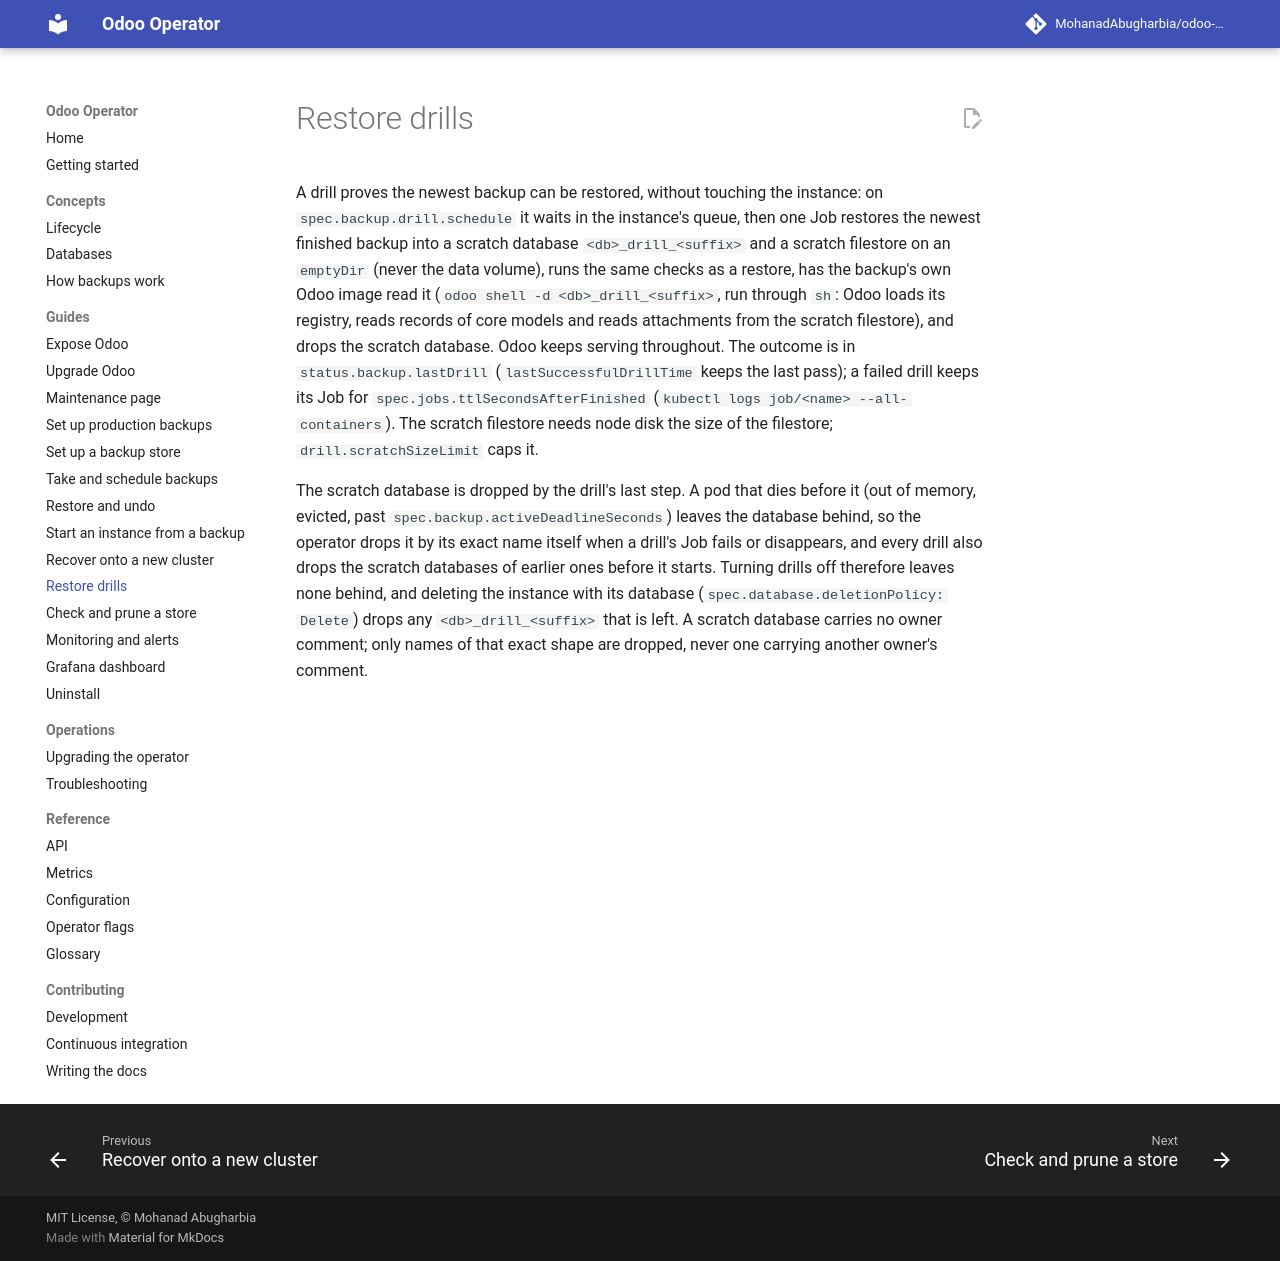

repository: MohanadAbugharbia/odoo-operator · page: 0.6/guides/drills/index.html · generator: mkdocs

# Restore drills

A drill proves the newest backup can be restored, without
touching the instance: on `spec.backup.drill.schedule` it waits in the
instance's queue, then one Job restores the newest finished backup into a
scratch database `<db>_drill_<suffix>` and a scratch filestore on an
`emptyDir` (never the data volume), runs the same checks as a restore, has the
backup's own Odoo image read it (`odoo shell -d <db>_drill_<suffix>`, run
through `sh`: Odoo loads its registry, reads records of core models and reads
attachments from the scratch filestore), and drops the scratch database. Odoo
keeps serving throughout. The outcome is in `status.backup.lastDrill`
(`lastSuccessfulDrillTime` keeps the last pass); a failed drill keeps its Job
for `spec.jobs.ttlSecondsAfterFinished`
(`kubectl logs job/<name> --all-containers`). The scratch filestore needs node
disk the size of the filestore; `drill.scratchSizeLimit` caps it.

The scratch database is dropped by the drill's last step. A pod that dies
before it (out of memory, evicted, past `spec.backup.activeDeadlineSeconds`)
leaves the database behind, so the operator drops it by its exact name
itself when a drill's Job fails or disappears, and every drill also drops
the scratch databases of earlier ones before it starts. Turning drills off
therefore leaves none behind, and deleting the instance with its database
(`spec.database.deletionPolicy: Delete`) drops any `<db>_drill_<suffix>`
that is left. A scratch database carries no owner comment; only names of
that exact shape are dropped, never one carrying another owner's comment.
